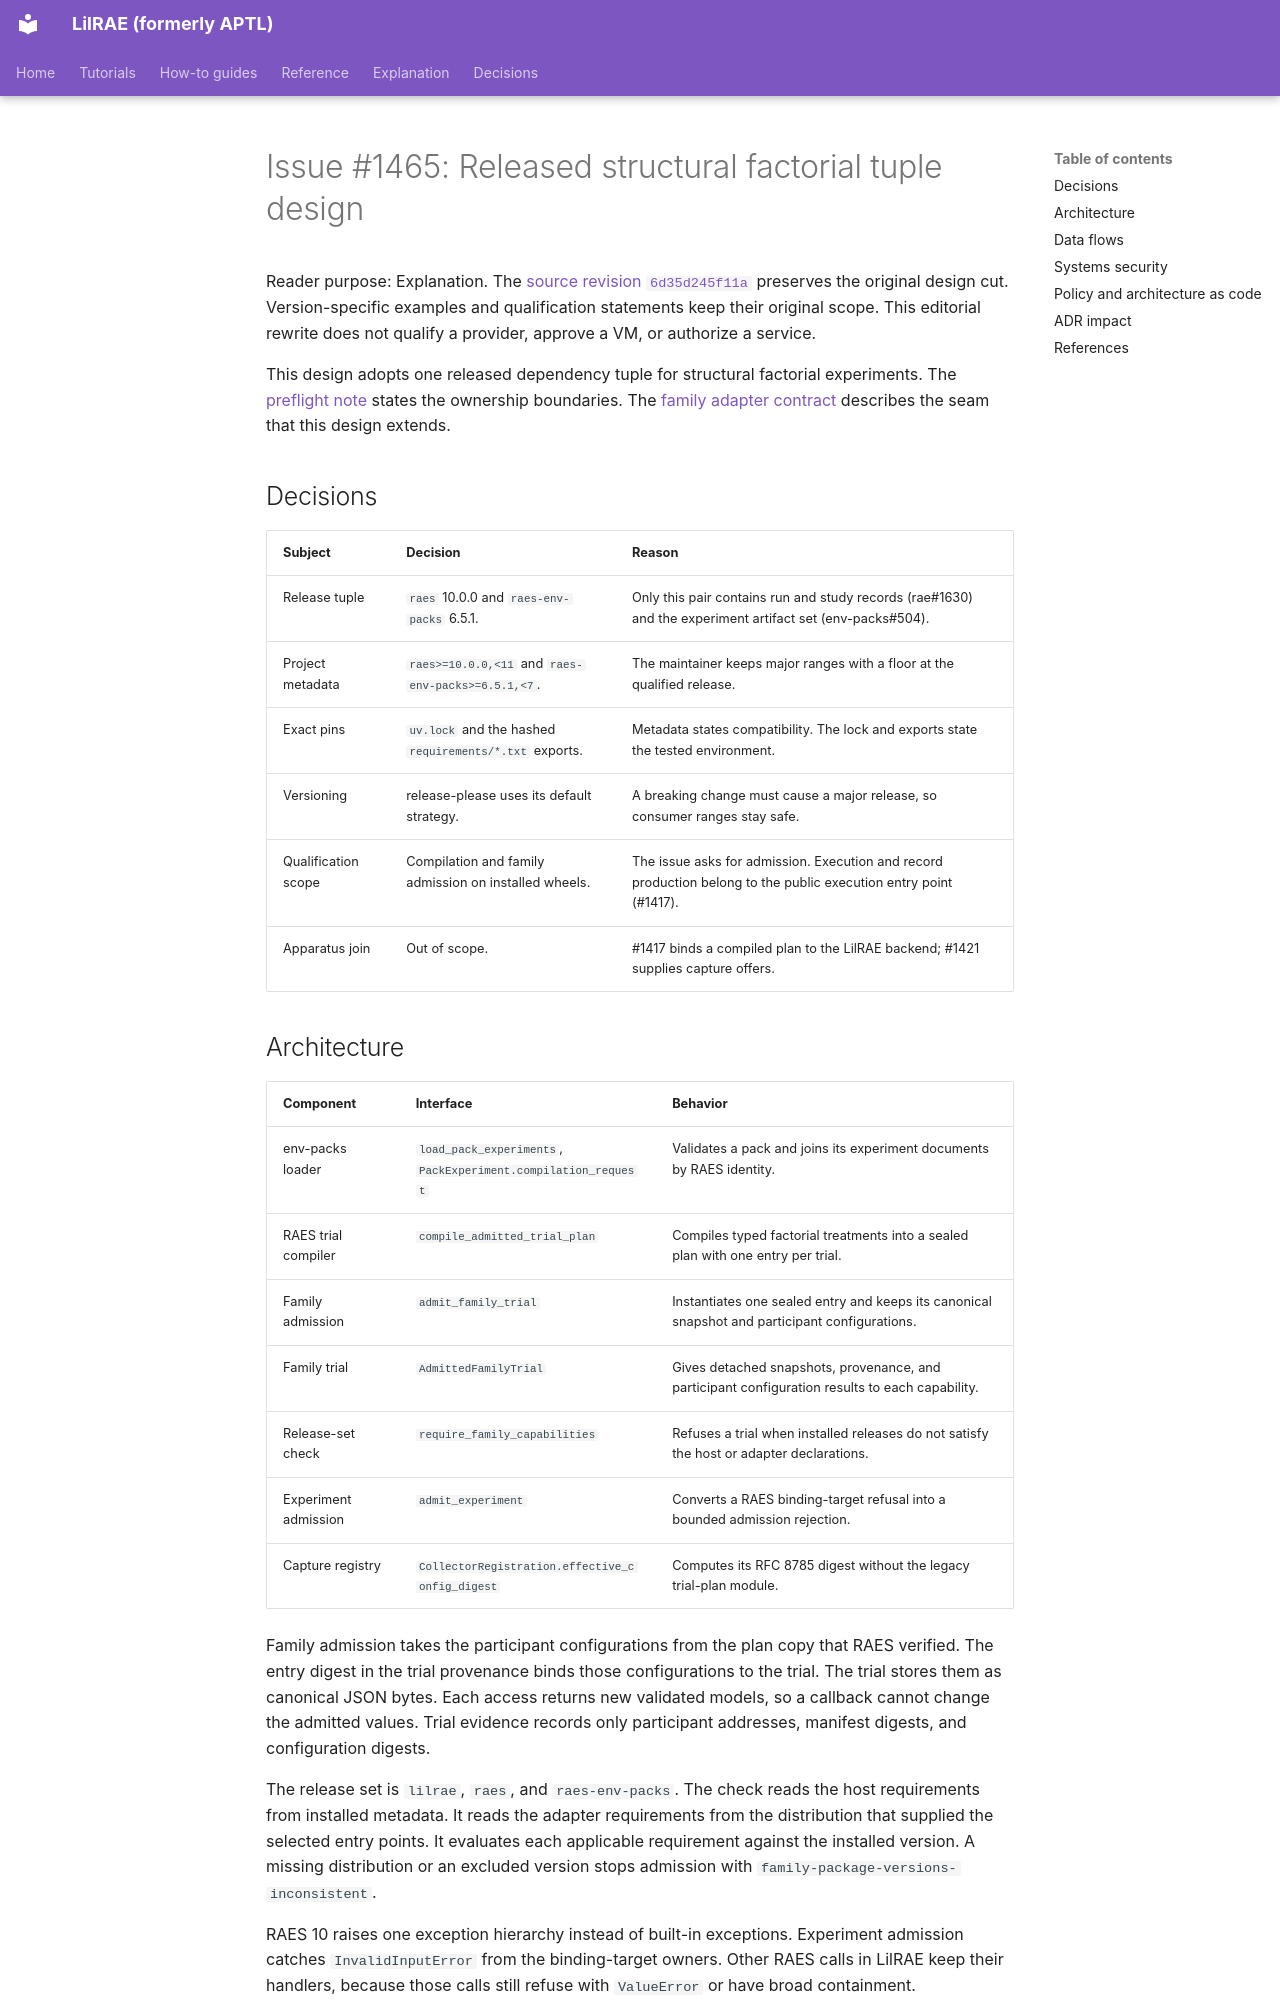

repository: OpenRAE/lilrae · page: architecture/issue-1465-released-experiment-tuple-design/index.html · generator: mkdocs

# Issue #1465: Released structural factorial tuple design

Reader purpose: Explanation.
The [source revision `6d35d245f11a`](https://github.com/OpenRAE/lilrae/blob/6d35d245f11a7fffcaac1645cd25ccfafbad4599/docs/architecture/issue-1465-released-experiment-tuple-design.md) preserves the original design cut.
Version-specific examples and qualification statements keep their original scope.
This editorial rewrite does not qualify a provider, approve a VM, or authorize a service.


This design adopts one released dependency tuple for structural factorial experiments.
The [preflight note](issue-1465-released-experiment-tuple-preflight.md) states the ownership boundaries.
The [family adapter contract](family-adapter-contract.md) describes the seam that this design extends.

## Decisions

| Subject | Decision | Reason |
| --- | --- | --- |
| Release tuple | `raes` 10.0.0 and `raes-env-packs` 6.5.1. | Only this pair contains run and study records (rae#1630) and the experiment artifact set (env-packs#504). |
| Project metadata | `raes>=10.0.0,<11` and `raes-env-packs>=6.5.1,<7`. | The maintainer keeps major ranges with a floor at the qualified release. |
| Exact pins | `uv.lock` and the hashed `requirements/*.txt` exports. | Metadata states compatibility. The lock and exports state the tested environment. |
| Versioning | release-please uses its default strategy. | A breaking change must cause a major release, so consumer ranges stay safe. |
| Qualification scope | Compilation and family admission on installed wheels. | The issue asks for admission. Execution and record production belong to the public execution entry point (#1417). |
| Apparatus join | Out of scope. | #1417 binds a compiled plan to the LilRAE backend; #1421 supplies capture offers. |
